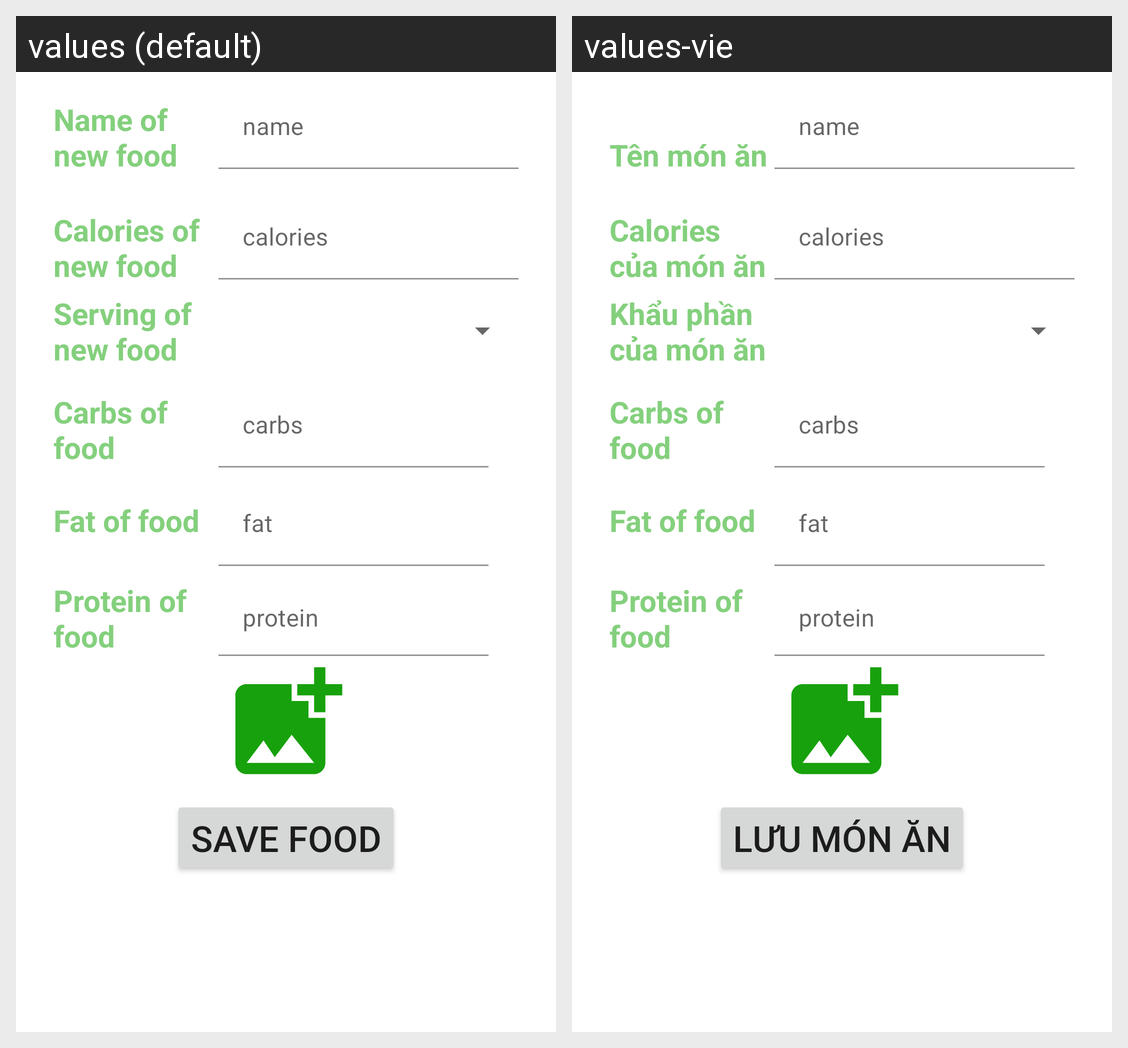

This grid shows one Android layout under two languages. Give, for every string resource on the screen, its name, the default text and each shown locale's text.
Android screen res/layout/fragment_add_new_food.xml rendered under 2 locales, left to right: values (default), values-vie. Device: Nexus 5 (rendered at 1080×1920; each locale shown at half size, 540×960, under a caption strip naming it); theme Theme.HealthcareApp.
Strings drawn on this screen, with the default value and each locale's value (text and hints the layout hard-codes, and strings that could not be matched under every locale, appear in the picture but are not listed):

nameofnewfood
  values: Name of new food
  values-vie: Tên món ăn

calofnewfood
  values: Calories of new food
  values-vie: Calories của món ăn

servingofnewfood
  values: Serving of new food
  values-vie: Khẩu phần của món ăn

savefood
  values: Save food
  values-vie: Lưu món ăn
